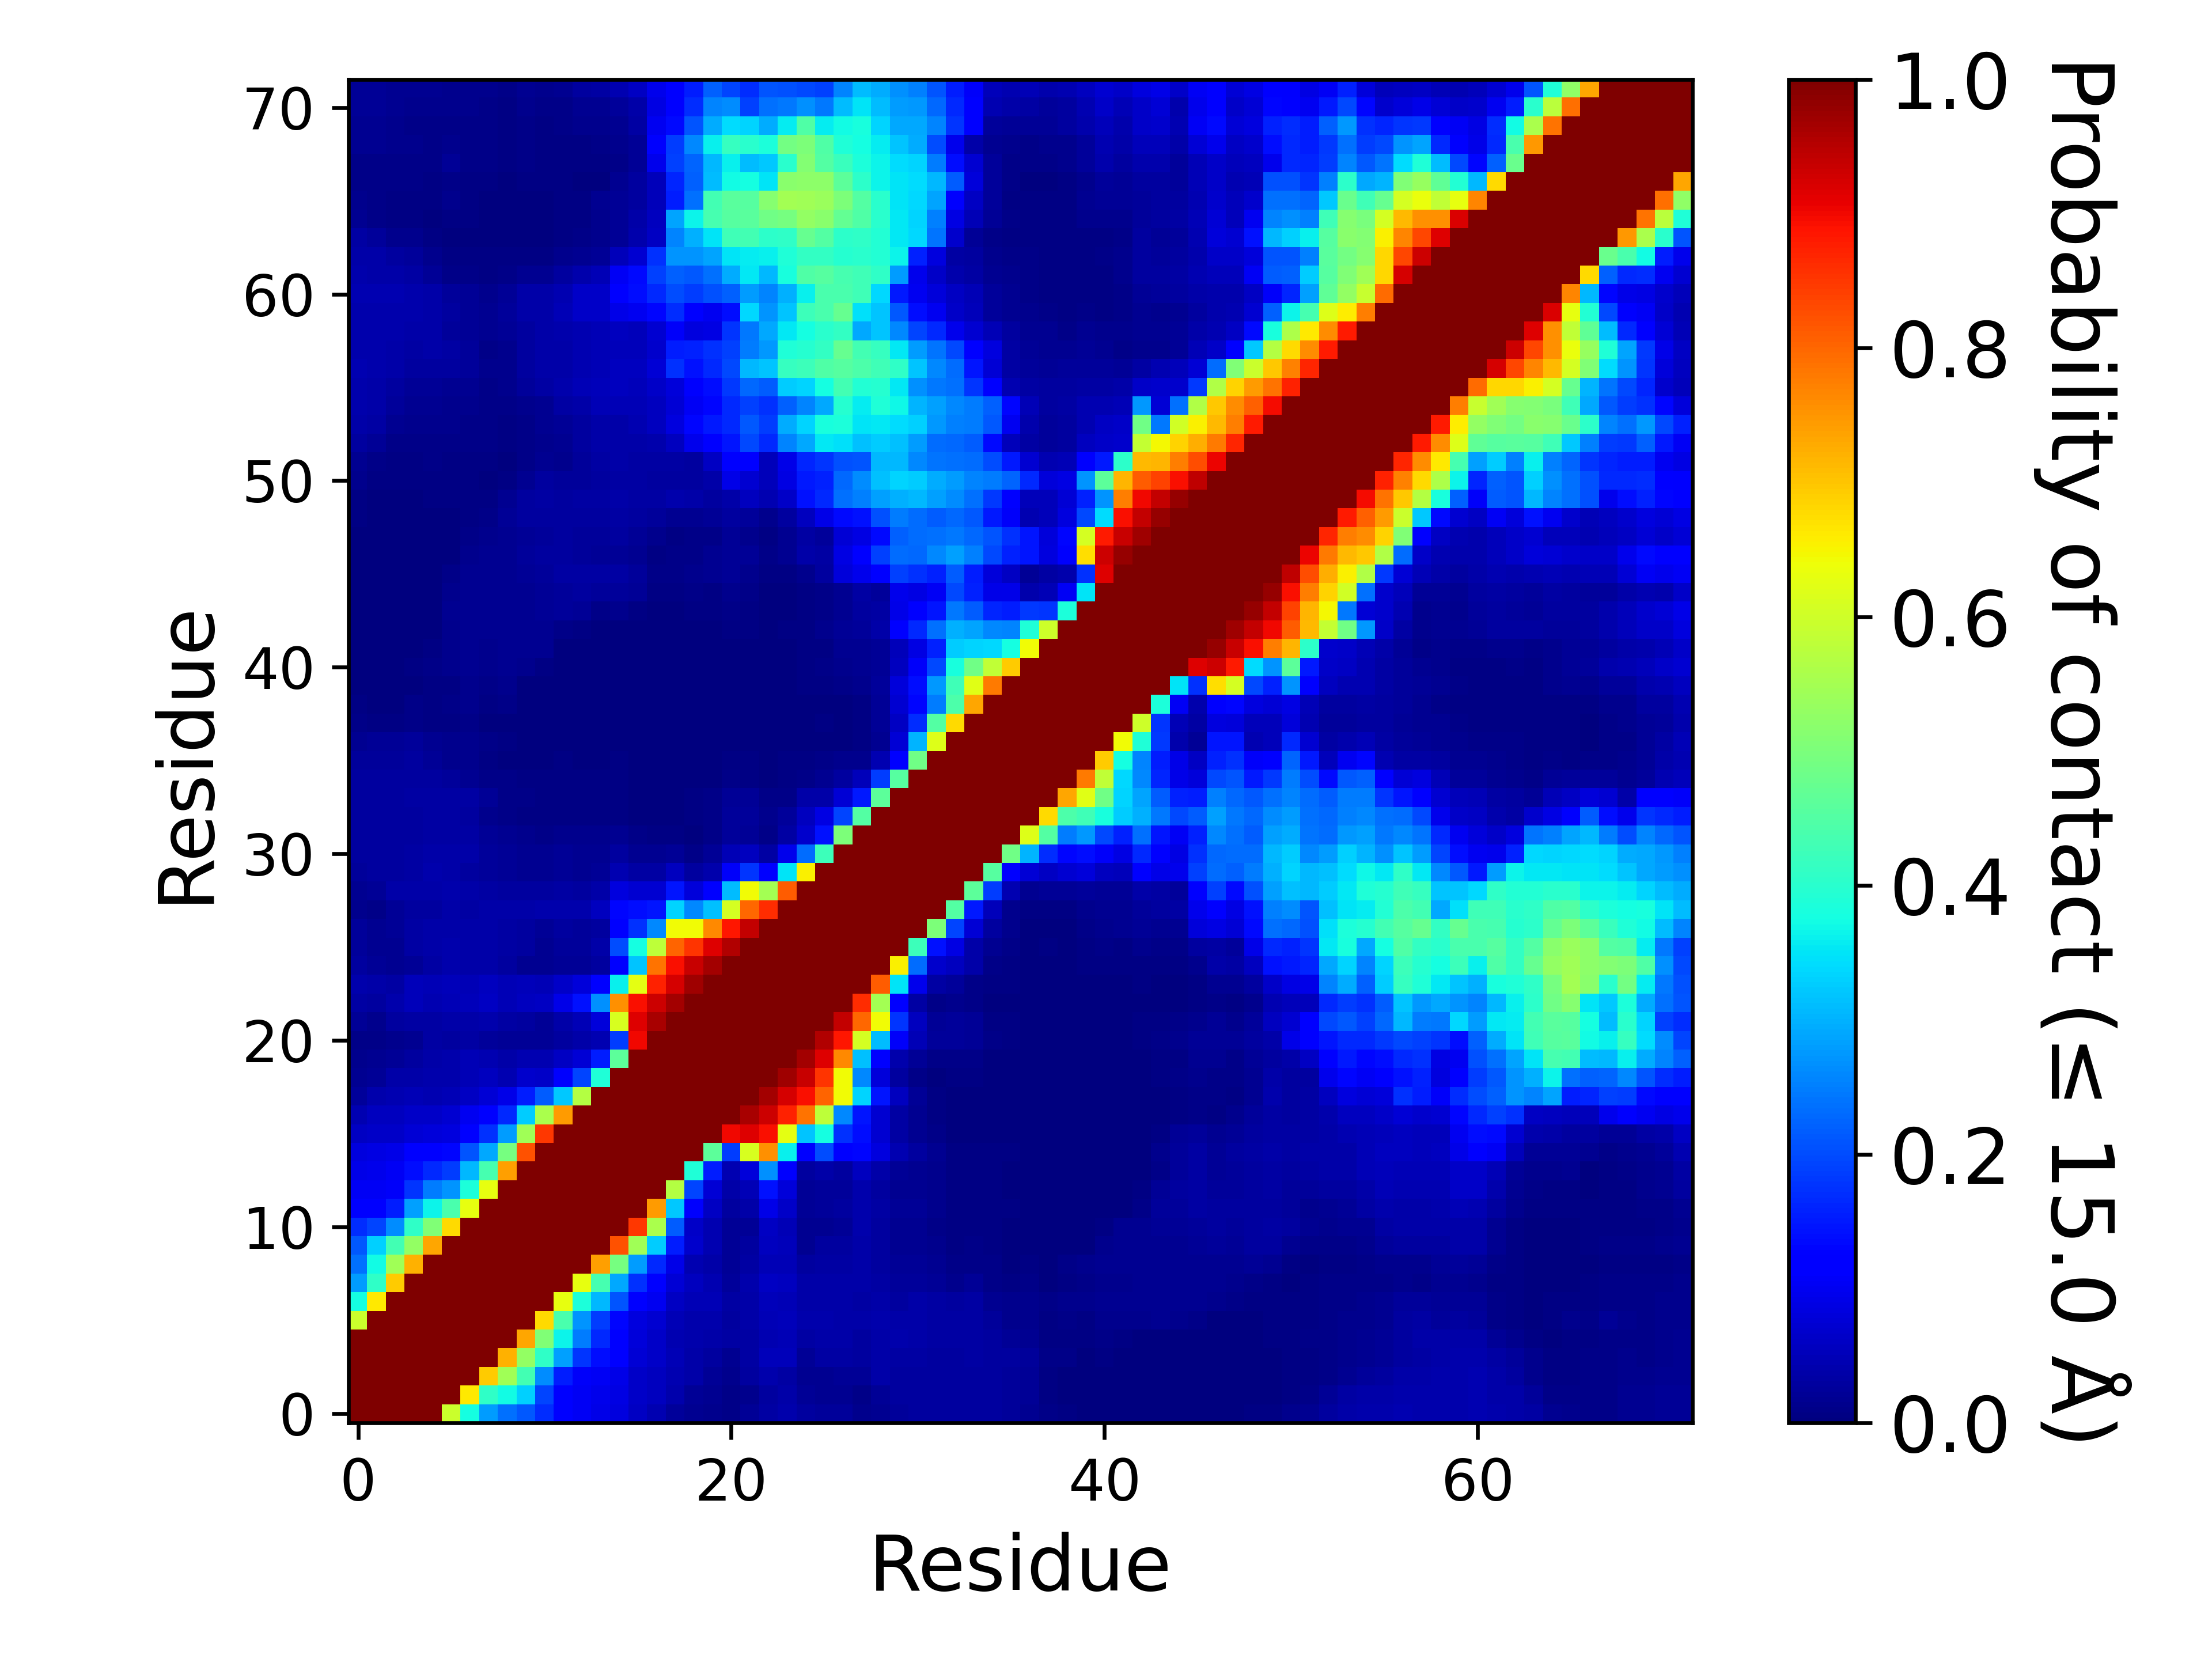

The file beside this chart, header and first rows:
, 1, 2, 3, 4, 5, 6, 7, 8, 9, 10, 11, 12, 13, 14, 15, 16, 17, 18, 19, 20, 21, 22, 23
1, 1.0, 1.0, 1.0, 1.0, 1.0, 0.5971, 0.377, 0.2807, 0.2371, 0.212, 0.1687, 0.1215, 0.1026, 0.09324, 0.08339, 0.05907, 0.04539, 0.02688, 0.01689, 0.01559, 0.01078, 0.02032, 0.0326
2, 1.0, 1.0, 1.0, 1.0, 1.0, 1.0, 0.6618, 0.4074, 0.3722, 0.33, 0.1928, 0.1288, 0.1016, 0.09384, 0.08833, 0.06345, 0.0555, 0.0403, 0.02131, 0.01726, 0.009505, 0.01434, 0.02786
3, 1.0, 1.0, 1.0, 1.0, 1.0, 1.0, 1.0, 0.6923, 0.5449, 0.4327, 0.2647, 0.1556, 0.1086, 0.1032, 0.09318, 0.06487, 0.05489, 0.04498, 0.03699, 0.02105, 0.01365, 0.02749, 0.04155
4, 1.0, 1.0, 1.0, 1.0, 1.0, 1.0, 1.0, 1.0, 0.7209, 0.5278, 0.4073, 0.2823, 0.1758, 0.1392, 0.1164, 0.07683, 0.06582, 0.0491, 0.03639, 0.03092, 0.01724, 0.03274, 0.05138
5, 1.0, 1.0, 1.0, 1.0, 1.0, 1.0, 1.0, 1.0, 1.0, 0.731, 0.5066, 0.3649, 0.2488, 0.1661, 0.1223, 0.08024, 0.06269, 0.04687, 0.04184, 0.03871, 0.03126, 0.03514, 0.04385
6, 0.5971, 1.0, 1.0, 1.0, 1.0, 1.0, 1.0, 1.0, 1.0, 1.0, 0.6761, 0.4388, 0.2722, 0.1847, 0.1318, 0.0842, 0.07066, 0.05013, 0.04279, 0.04161, 0.03115, 0.03866, 0.05072
7, 0.377, 0.6618, 1.0, 1.0, 1.0, 1.0, 1.0, 1.0, 1.0, 1.0, 1.0, 0.6296, 0.3859, 0.307, 0.2078, 0.1289, 0.09871, 0.06167, 0.0497, 0.04758, 0.03141, 0.03803, 0.05235
8, 0.2807, 0.4074, 0.6923, 1.0, 1.0, 1.0, 1.0, 1.0, 1.0, 1.0, 1.0, 1.0, 0.6292, 0.4353, 0.2929, 0.1727, 0.12, 0.07522, 0.05601, 0.04637, 0.02575, 0.04019, 0.05897
9, 0.2371, 0.3722, 0.5449, 0.7209, 1.0, 1.0, 1.0, 1.0, 1.0, 1.0, 1.0, 1.0, 1.0, 0.7419, 0.4944, 0.2781, 0.1678, 0.09049, 0.04668, 0.03682, 0.01986, 0.0344, 0.04939
10, 0.212, 0.33, 0.4327, 0.5278, 0.731, 1.0, 1.0, 1.0, 1.0, 1.0, 1.0, 1.0, 1.0, 1.0, 0.8229, 0.546, 0.3276, 0.1532, 0.06656, 0.04436, 0.01955, 0.0303, 0.0575
11, 0.1687, 0.1928, 0.2647, 0.4073, 0.5066, 0.6761, 1.0, 1.0, 1.0, 1.0, 1.0, 1.0, 1.0, 1.0, 1.0, 0.8503, 0.5568, 0.2178, 0.06257, 0.04358, 0.02214, 0.02256, 0.0598
12, 0.1215, 0.1288, 0.1556, 0.2823, 0.3649, 0.4388, 0.6296, 1.0, 1.0, 1.0, 1.0, 1.0, 1.0, 1.0, 1.0, 1.0, 0.7425, 0.3235, 0.1127, 0.05986, 0.02838, 0.03807, 0.09235
13, 0.1026, 0.1016, 0.1086, 0.1758, 0.2488, 0.2722, 0.3859, 0.6292, 1.0, 1.0, 1.0, 1.0, 1.0, 1.0, 1.0, 1.0, 1.0, 0.5665, 0.1947, 0.07652, 0.03549, 0.04835, 0.1414
14, 0.09324, 0.09384, 0.1032, 0.1392, 0.1661, 0.1847, 0.307, 0.4353, 0.7419, 1.0, 1.0, 1.0, 1.0, 1.0, 1.0, 1.0, 1.0, 1.0, 0.388, 0.1555, 0.04647, 0.08093, 0.2693
15, 0.08339, 0.08833, 0.09318, 0.1164, 0.1223, 0.1318, 0.2078, 0.2929, 0.4944, 0.8229, 1.0, 1.0, 1.0, 1.0, 1.0, 1.0, 1.0, 1.0, 1.0, 0.4646, 0.1862, 0.6099, 0.7569
16, 0.05907, 0.06345, 0.06487, 0.07683, 0.08024, 0.0842, 0.1289, 0.1727, 0.2781, 0.546, 0.8503, 1.0, 1.0, 1.0, 1.0, 1.0, 1.0, 1.0, 1.0, 1.0, 0.8986, 0.9143, 0.8938
17, 0.04539, 0.0555, 0.05489, 0.06582, 0.06269, 0.07066, 0.09871, 0.12, 0.1678, 0.3276, 0.5568, 0.7425, 1.0, 1.0, 1.0, 1.0, 1.0, 1.0, 1.0, 1.0, 1.0, 0.9637, 0.931
18, 0.02688, 0.0403, 0.04498, 0.0491, 0.04687, 0.05013, 0.06167, 0.07522, 0.09049, 0.1532, 0.2178, 0.3235, 0.5665, 1.0, 1.0, 1.0, 1.0, 1.0, 1.0, 1.0, 1.0, 1.0, 0.967
19, 0.01689, 0.02131, 0.03699, 0.03639, 0.04184, 0.04279, 0.0497, 0.05601, 0.04668, 0.06656, 0.06257, 0.1127, 0.1947, 0.388, 1.0, 1.0, 1.0, 1.0, 1.0, 1.0, 1.0, 1.0, 1.0
20, 0.01559, 0.01726, 0.02105, 0.03092, 0.03871, 0.04161, 0.04758, 0.04637, 0.03682, 0.04436, 0.04358, 0.05986, 0.07652, 0.1555, 0.4646, 1.0, 1.0, 1.0, 1.0, 1.0, 1.0, 1.0, 1.0
21, 0.01078, 0.009505, 0.01365, 0.01724, 0.03126, 0.03115, 0.03141, 0.02575, 0.01986, 0.01955, 0.02214, 0.02838, 0.03549, 0.04647, 0.1862, 0.8986, 1.0, 1.0, 1.0, 1.0, 1.0, 1.0, 1.0
22, 0.02032, 0.01434, 0.02749, 0.03274, 0.03514, 0.03866, 0.03803, 0.04019, 0.0344, 0.0303, 0.02256, 0.03807, 0.04835, 0.08093, 0.6099, 0.9143, 0.9637, 1.0, 1.0, 1.0, 1.0, 1.0, 1.0
23, 0.0326, 0.02786, 0.04155, 0.05138, 0.04385, 0.05072, 0.05235, 0.05897, 0.04939, 0.0575, 0.0598, 0.09235, 0.1414, 0.2693, 0.7569, 0.8938, 0.931, 0.967, 1.0, 1.0, 1.0, 1.0, 1.0
24, 0.03953, 0.03614, 0.03465, 0.05249, 0.04814, 0.05148, 0.05076, 0.05566, 0.0491, 0.05291, 0.04957, 0.06342, 0.08064, 0.1141, 0.363, 0.6264, 0.8733, 0.9232, 0.9706, 1.0, 1.0, 1.0, 1.0
25, 0.0306, 0.02208, 0.01787, 0.02341, 0.03363, 0.03924, 0.0384, 0.0387, 0.02813, 0.01853, 0.01621, 0.02226, 0.02315, 0.0276, 0.1223, 0.3166, 0.7881, 0.8935, 0.9348, 0.965, 1.0, 1.0, 1.0
26, 0.0264, 0.01741, 0.01901, 0.03404, 0.03687, 0.04066, 0.03769, 0.03809, 0.03324, 0.02798, 0.01637, 0.02529, 0.02564, 0.03598, 0.2001, 0.3785, 0.5787, 0.8017, 0.8538, 0.9174, 0.9544, 1.0, 1.0
27, 0.02626, 0.01636, 0.02255, 0.03503, 0.03601, 0.03821, 0.03633, 0.03754, 0.03384, 0.02961, 0.02079, 0.02827, 0.02403, 0.02954, 0.1275, 0.1743, 0.2586, 0.6445, 0.6445, 0.7632, 0.8834, 0.9384, 1.0
28, 0.01415, 0.01057, 0.02236, 0.02796, 0.03079, 0.03656, 0.03482, 0.03739, 0.03571, 0.03649, 0.04078, 0.04075, 0.04014, 0.05742, 0.1316, 0.1382, 0.1454, 0.3349, 0.2607, 0.3149, 0.6093, 0.8006, 0.8615
29, 0.01775, 0.0201, 0.03556, 0.03848, 0.03749, 0.03998, 0.03556, 0.03276, 0.02934, 0.03017, 0.03125, 0.03309, 0.03048, 0.03871, 0.08363, 0.07276, 0.07161, 0.1467, 0.07869, 0.1167, 0.3115, 0.6424, 0.5493
30, 0.02566, 0.02805, 0.0303, 0.0347, 0.04031, 0.03905, 0.03102, 0.02453, 0.02269, 0.01928, 0.01697, 0.02117, 0.01736, 0.02094, 0.04514, 0.03444, 0.03431, 0.0562, 0.0276, 0.04147, 0.1068, 0.1791, 0.1198
31, 0.02766, 0.0283, 0.02981, 0.03303, 0.03598, 0.03572, 0.03687, 0.02601, 0.02176, 0.01904, 0.01744, 0.02043, 0.01712, 0.01878, 0.03115, 0.01929, 0.01695, 0.02181, 0.00819, 0.01984, 0.04934, 0.05499, 0.03196
32, 0.02798, 0.0278, 0.02796, 0.02996, 0.03159, 0.03142, 0.0335, 0.02172, 0.01777, 0.01323, 0.00928, 0.0141, 0.01271, 0.01262, 0.01798, 0.01055, 0.00664, 0.005835, 0.00316, 0.00893, 0.02449, 0.02109, 0.00973
33, 0.02853, 0.02882, 0.02865, 0.03093, 0.03226, 0.03133, 0.02749, 0.0148, 0.01029, 0.006815, 0.004315, 0.006965, 0.00593, 0.005175, 0.007615, 0.001775, 0.00073, 0.00287, 0.00657, 0.01039, 0.02573, 0.02675, 0.01185
34, 0.02861, 0.02886, 0.02887, 0.03138, 0.0323, 0.0315, 0.03387, 0.01971, 0.01118, 0.00964, 0.00521, 0.006635, 0.00502, 0.005025, 0.006425, 0.0016, 0.0009, 0.00369, 0.00679, 0.008615, 0.02339, 0.0209, 0.00824
35, 0.02764, 0.02738, 0.02811, 0.02974, 0.02962, 0.02573, 0.01928, 0.009915, 0.00872, 0.0064, 0.004145, 0.005825, 0.00523, 0.006035, 0.00679, 0.003175, 0.0016, 0.001965, 0.0024, 0.001745, 0.01057, 0.00718, 0.002525
36, 0.02592, 0.02605, 0.0266, 0.02785, 0.02137, 0.01212, 0.01285, 0.00516, 0.003905, 0.002295, 0.003435, 0.004765, 0.00353, 0.00387, 0.00424, 0.002395, 0.00228, 0.00263, 0.002775, 0.001615, 0.00537, 0.00506, 0.00268
37, 0.01924, 0.02187, 0.02094, 0.0265, 0.01644, 0.01246, 0.01431, 0.009765, 0.00748, 0.00149, 0.000545, 0.00229, 0.001565, 0.00187, 0.001425, 0.00141, 0.00147, 0.001185, 0.00117, 0.00078, 0.0019, 0.001895, 0.00094
38, 0.01006, 0.00735, 0.00565, 0.01104, 0.00668, 0.00669, 0.009065, 0.003505, 0.00126, 4.9999750001249995e-05, 0.000135, 0.001785, 0.001155, 0.001755, 0.001745, 0.0012, 0.001155, 0.00082, 0.000735, 0.000435, 0.00126, 0.00108, 0.00018
39, 0.00547, 0.003445, 0.003165, 0.008695, 0.006365, 0.00859, 0.01347, 0.00777, 0.009075, 0.00109, 3.4999825000875e-05, 0.00079, 0.000585, 0.00069, 0.00146, 0.000885, 0.000875, 0.000445, 0.00049, 0.0, 0.000105, 0.000315, 5.4999725001374995e-05
40, 0.00125, 0.00075, 0.00198, 0.003265, 0.00407, 0.00692, 0.01501, 0.01122, 0.01408, 0.002415, 6.999965000175e-05, 0.000845, 0.00124, 0.001265, 0.00259, 0.000725, 0.00047, 0.00063, 0.000515, 0.00013, 0.000875, 0.001525, 0.000675
41, 0.000505, 0.000145, 0.000725, 0.006515, 0.008885, 0.01483, 0.0183, 0.01543, 0.0164, 0.0151, 0.00391, 0.002555, 0.001405, 0.00094, 0.001105, 8.999955000224999e-05, 0.000145, 0.00039, 0.000155, 5.9999700001499995e-05, 0.001015, 0.001495, 0.000515
42, 0.00037, 0.000225, 7.499962500187499e-05, 0.002895, 0.006255, 0.01558, 0.01705, 0.01547, 0.01632, 0.01599, 0.01608, 0.00284, 0.00347, 0.0022, 0.002105, 0.000995, 0.000485, 0.000565, 0.00016, 4.9999750001249995e-06, 0.00168, 0.0014, 0.00054
43, 0.000285, 3.9999800000999996e-05, 4.9999750001249995e-06, 2.9999850000749997e-05, 0.00052, 0.01278, 0.01711, 0.01596, 0.01725, 0.01678, 0.01853, 0.01106, 0.004285, 0.00228, 0.001815, 0.001025, 0.00056, 0.00089, 0.00299, 0.003065, 0.00765, 0.004875, 0.00063
44, 5.9999700001499995e-05, 7.499962500187499e-05, 0.0, 8.999955000224999e-05, 0.00133, 0.0163, 0.01851, 0.01733, 0.0187, 0.01907, 0.02121, 0.02475, 0.0213, 0.009345, 0.01187, 0.005475, 0.001625, 0.00342, 0.005465, 0.004075, 0.008965, 0.005895, 0.000575
45, 0.00032, 0.0004, 0.000575, 0.000665, 0.001645, 0.0141, 0.01794, 0.01758, 0.0182, 0.019, 0.0229, 0.02699, 0.02868, 0.02688, 0.02554, 0.01969, 0.006615, 0.007275, 0.007945, 0.0047, 0.01197, 0.008015, 0.00293
46, 0.00039, 0.00038, 0.000535, 0.00075, 0.00115, 0.01171, 0.01896, 0.01846, 0.01912, 0.0213, 0.02671, 0.03126, 0.03303, 0.0336, 0.03262, 0.02471, 0.01068, 0.00969, 0.01259, 0.01788, 0.02173, 0.01432, 0.0071
47, 0.000975, 0.000225, 0.000175, 0.00031, 0.000655, 0.002585, 0.01437, 0.016, 0.01897, 0.02478, 0.02853, 0.03109, 0.02728, 0.02237, 0.02322, 0.01574, 0.007115, 0.008595, 0.01133, 0.01877, 0.02275, 0.01997, 0.01077
48, 0.003265, 0.001445, 0.001515, 0.000715, 0.00258, 0.00274, 0.007855, 0.01512, 0.01776, 0.02336, 0.02719, 0.0274, 0.0244, 0.02462, 0.0288, 0.02262, 0.01182, 0.00665, 0.008995, 0.00924, 0.02201, 0.01547, 0.007095
49, 0.004745, 0.003045, 0.002865, 0.00178, 0.00377, 0.00277, 0.005605, 0.00842, 0.02237, 0.02819, 0.03105, 0.02962, 0.02947, 0.02976, 0.03315, 0.03068, 0.02382, 0.01892, 0.01687, 0.02151, 0.02785, 0.02638, 0.01524
50, 0.00741, 0.003175, 0.00258, 0.0022, 0.00455, 0.006145, 0.00696, 0.005235, 0.01665, 0.02798, 0.03199, 0.03007, 0.03129, 0.03415, 0.03646, 0.03431, 0.03416, 0.03968, 0.03736, 0.02763, 0.03571, 0.05701, 0.04584
51, 0.01234, 0.006355, 0.00545, 0.00506, 0.00694, 0.00613, 0.005455, 0.00298, 0.00675, 0.01792, 0.02763, 0.02412, 0.02714, 0.03068, 0.03306, 0.03139, 0.03065, 0.03005, 0.03116, 0.03782, 0.0915, 0.07395, 0.05258
52, 0.01828, 0.01069, 0.00702, 0.006495, 0.00792, 0.007365, 0.00751, 0.00602, 0.00316, 0.008455, 0.01771, 0.01441, 0.02358, 0.03403, 0.03571, 0.03246, 0.03404, 0.03184, 0.02765, 0.06142, 0.1243, 0.1148, 0.05311
53, 0.03094, 0.01992, 0.009375, 0.01027, 0.009695, 0.008855, 0.01027, 0.0099, 0.00649, 0.008655, 0.01547, 0.01874, 0.02752, 0.03722, 0.03884, 0.03661, 0.04031, 0.05582, 0.096, 0.1253, 0.1468, 0.1965, 0.1669
54, 0.03885, 0.03202, 0.01607, 0.01493, 0.01177, 0.01259, 0.01111, 0.00903, 0.007565, 0.008885, 0.01573, 0.02273, 0.03043, 0.03572, 0.03827, 0.04475, 0.05569, 0.08381, 0.1303, 0.15, 0.1642, 0.2116, 0.1865
55, 0.0401, 0.03634, 0.02514, 0.01748, 0.01631, 0.01403, 0.01384, 0.009945, 0.00896, 0.01185, 0.01894, 0.03132, 0.03783, 0.04766, 0.04874, 0.04769, 0.05696, 0.07504, 0.1055, 0.1304, 0.168, 0.1889, 0.1733
56, 0.04217, 0.03706, 0.02991, 0.02272, 0.01976, 0.01931, 0.01588, 0.01154, 0.01181, 0.02403, 0.03448, 0.03969, 0.04714, 0.05454, 0.05705, 0.05216, 0.06291, 0.07859, 0.1107, 0.1382, 0.1811, 0.2274, 0.2175
57, 0.0449, 0.04156, 0.03706, 0.03045, 0.02914, 0.03083, 0.02732, 0.01388, 0.01262, 0.02792, 0.03649, 0.03898, 0.04565, 0.05063, 0.05794, 0.05645, 0.07551, 0.1758, 0.143, 0.1658, 0.1962, 0.3078, 0.3194
58, 0.0422, 0.03998, 0.03762, 0.03464, 0.0352, 0.03216, 0.0257, 0.009105, 0.01552, 0.02946, 0.03562, 0.03847, 0.04363, 0.04715, 0.05236, 0.054, 0.06687, 0.1545, 0.1565, 0.1739, 0.1886, 0.2478, 0.2772
59, 0.04225, 0.04065, 0.03907, 0.03726, 0.03572, 0.02687, 0.02113, 0.01603, 0.022, 0.02965, 0.03712, 0.04059, 0.0459, 0.049, 0.05721, 0.05269, 0.07258, 0.1071, 0.08529, 0.0897, 0.1796, 0.2461, 0.2921
60, 0.04226, 0.04168, 0.04272, 0.04098, 0.03802, 0.02786, 0.02198, 0.0167, 0.02632, 0.0373, 0.03839, 0.04746, 0.06479, 0.06572, 0.09168, 0.101, 0.129, 0.1692, 0.1138, 0.1012, 0.1377, 0.3363, 0.2704
... 12 more rows
